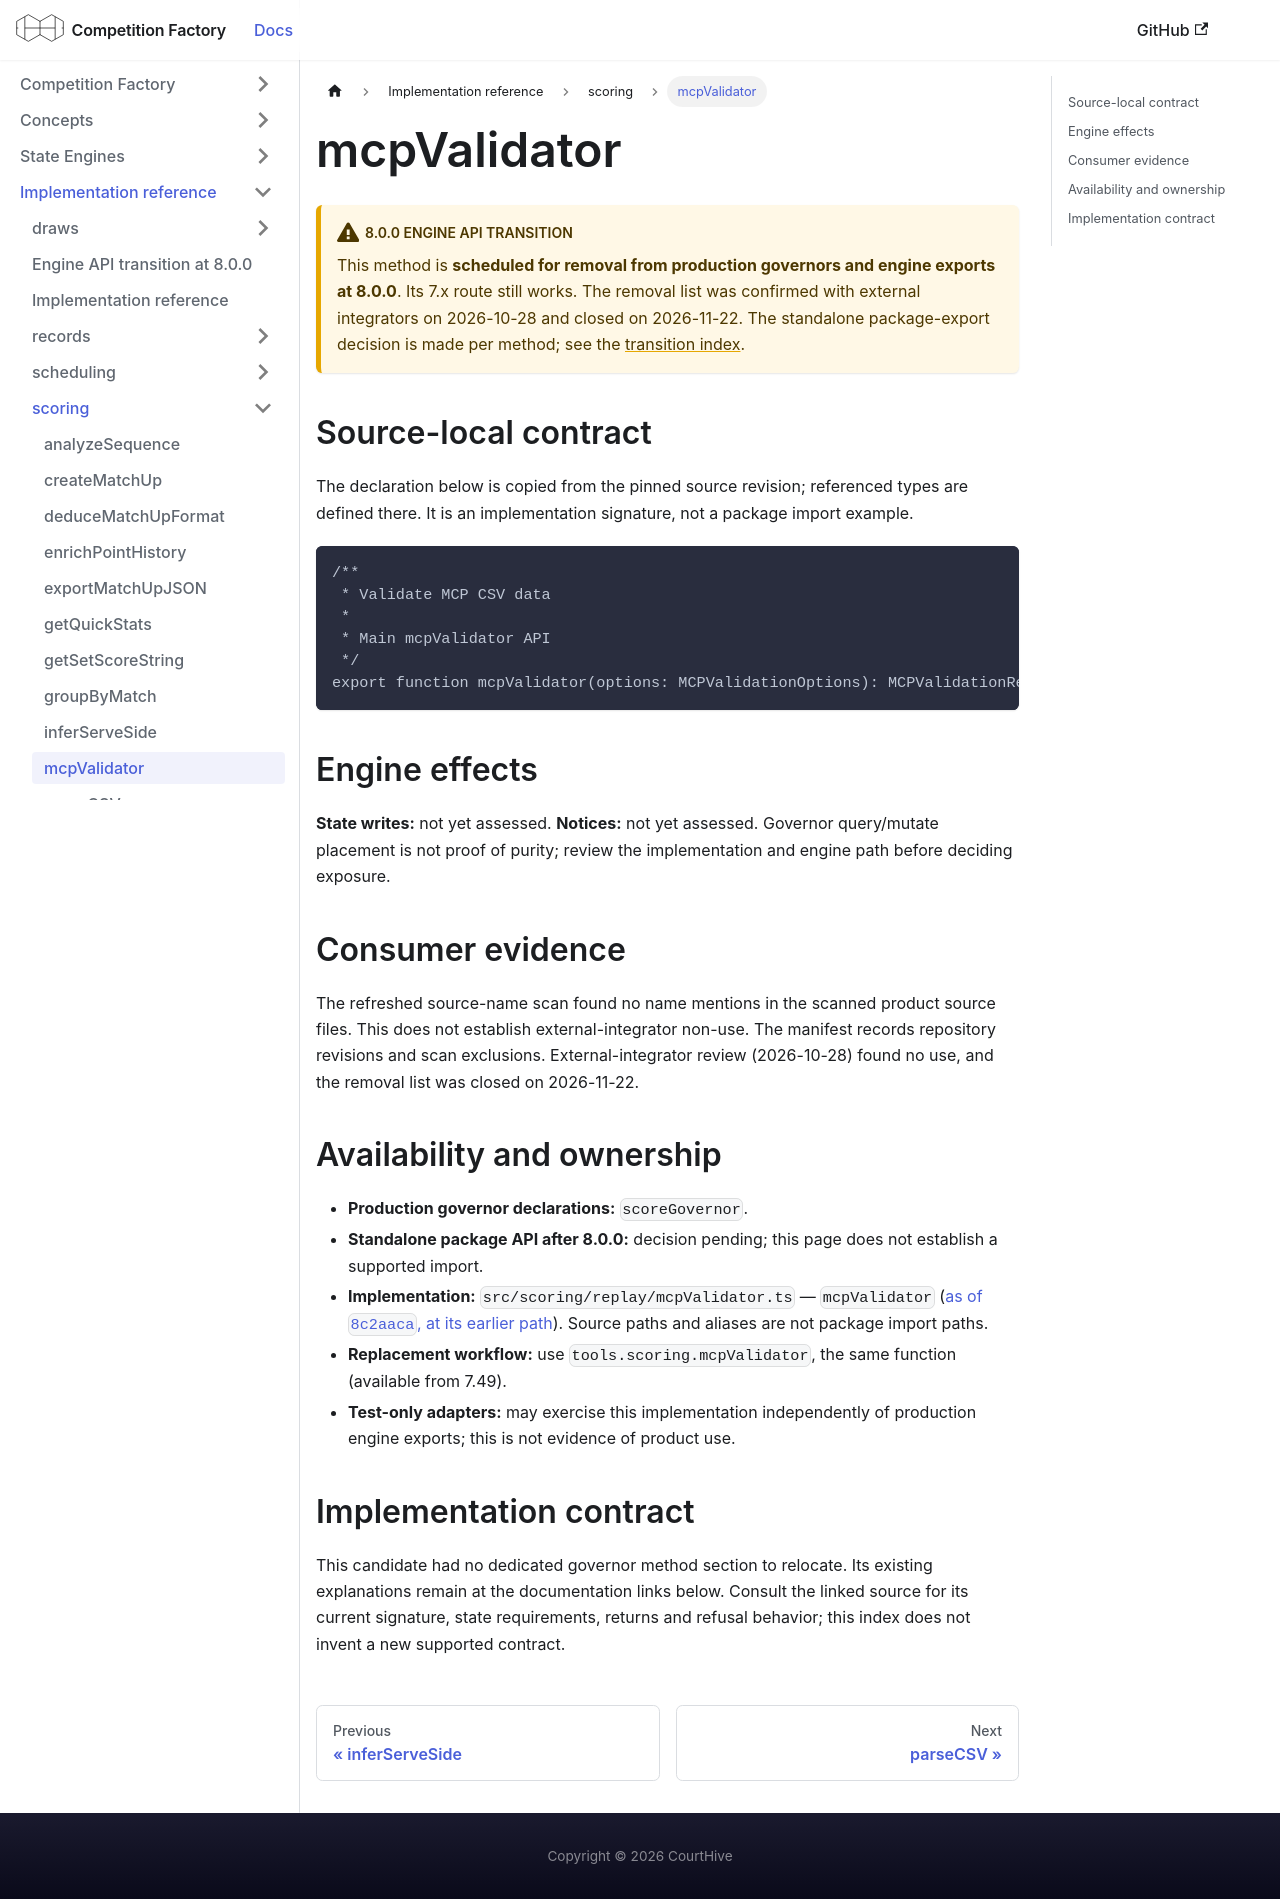

repository: CourtHive/competition-factory · page: docs/implementation/scoring/mcpValidator/index.html · generator: docusaurus

---
title: mcpValidator
---

# mcpValidator

:::warning 8.0.0 engine API transition

This method is **scheduled for removal from production governors and engine exports at 8.0.0**. Its 7.x route still works. The removal list was confirmed with external integrators on 2026-10-28 and closed on 2026-11-22. The standalone package-export decision is made per method; see the [transition index](/docs/implementation/engine-api-transition-8).

:::

## Source-local contract

The declaration below is copied from the pinned source revision; referenced types are defined there. It is an implementation signature, not a package import example.

```text
/**
 * Validate MCP CSV data
 *
 * Main mcpValidator API
 */
export function mcpValidator(options: MCPValidationOptions): MCPValidationResult;
```

## Engine effects

**State writes:** not yet assessed. **Notices:** not yet assessed. Governor query/mutate placement is not proof of purity; review the implementation and engine path before deciding exposure.

## Consumer evidence

The refreshed source-name scan found no name mentions in the scanned product source files. This does not establish external-integrator non-use. The manifest records repository revisions and scan exclusions. External-integrator review (2026-10-28) found no use, and the removal list was closed on 2026-11-22.

## Availability and ownership

- **Production governor declarations:** `scoreGovernor`.
- **Standalone package API after 8.0.0:** decision pending; this page does not establish a supported import.
- **Implementation:** `src/scoring/replay/mcpValidator.ts` — `mcpValidator` ([as of `8c2aaca`, at its earlier path](https://github.com/CourtHive/competition-factory/blob/8c2aaca6801734223ef1e0a8127872344373fbd5/src/validators/scoring/mcpValidator.ts)). Source paths and aliases are not package import paths.
- **Replacement workflow:** use `tools.scoring.mcpValidator`, the same function (available from 7.49).
- **Test-only adapters:** may exercise this implementation independently of production engine exports; this is not evidence of product use.

## Implementation contract

This candidate had no dedicated governor method section to relocate. Its existing explanations remain at the documentation links below. Consult the linked source for its current signature, state requirements, returns and refusal behavior; this index does not invent a new supported contract.
